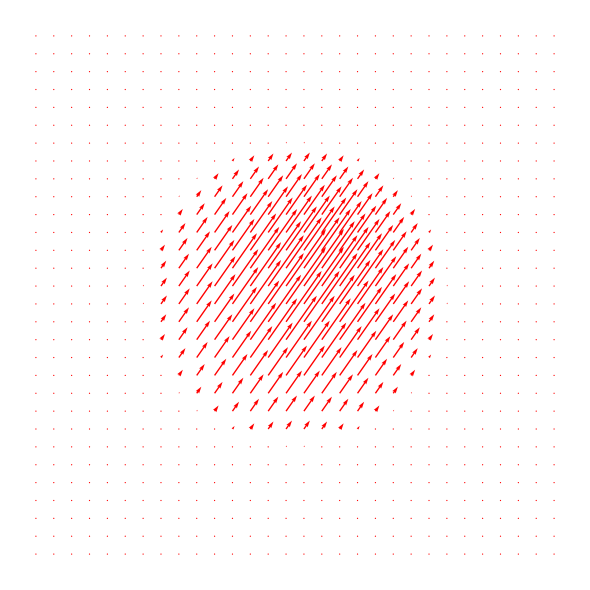
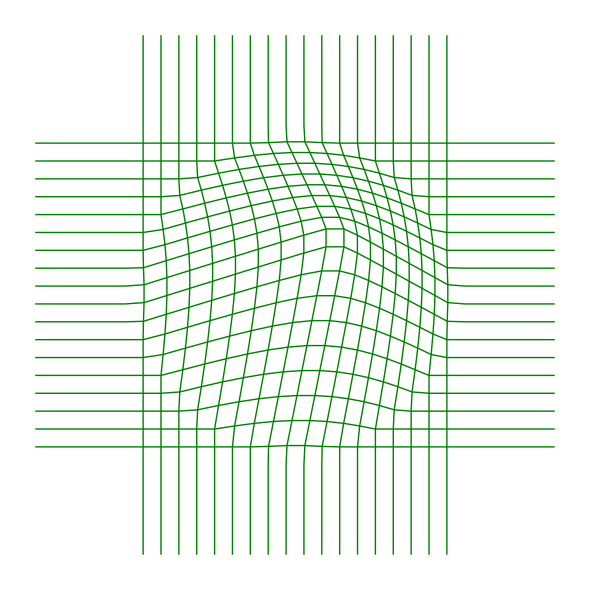

These charts were generated, in order, by the following Python code:
import numpy as np
import matplotlib.pyplot as plt

# ------------------- Parameters -------------------
# Grid parameters
num_points = 30  # Number of points along each axis
x_min, x_max = 0, 1
y_min, y_max = 0, 1

# Deformation parameters
deformation_center = np.array([0.5, 0.5])  # Center of deformation
deformation_radius = 0.3  # Radius of the deformation area
deformation_strength = 0.12  # Magnitude of deformation

# ------------------- Define the Grid -------------------
x, y = np.meshgrid(
    np.linspace(x_min, x_max, num_points),
    np.linspace(y_min, y_max, num_points)
)

# Flatten the grid for easier computation
points = np.vstack([x.ravel(), y.ravel()]).T

# ------------------- Define the Localized Diagonal Deformation Vector Field (DFV) -------------------
def localized_diagonal_deformation(p, center, radius, strength):
    """
    Apply a simple localized diagonal deformation: displacement equally in x and y directions
    within a circular region.
    
    Parameters:
        p (ndarray): Array of points with shape (N, 2).
        center (ndarray): Center of the deformation (x, y).
        radius (float): Radius of the deformation area.
        strength (float): Magnitude of the deformation.
        
    Returns:
        u (ndarray): Deformation in the x-direction.
        v (ndarray): Deformation in the y-direction.
    """
    # Compute distance from each point to the center
    distances = np.linalg.norm(p - center, axis=1)
    
    # Initialize deformation vectors
    u = np.zeros_like(distances)
    v = np.zeros_like(distances)
    
    # Apply deformation only to points within the radius
    mask = distances <= radius
    # Diagonal deformation: equal displacement in x and y
    u[mask] = strength*0.7 * (1 - distances[mask] / radius)
    v[mask] = strength * (1 - distances[mask] / radius)
    
    return u, v

# Get deformation vectors
u, v = localized_diagonal_deformation(points, deformation_center, deformation_radius, deformation_strength)

# Reshape deformation vectors to grid shape
u_grid = u.reshape(x.shape)
v_grid = v.reshape(y.shape)

# ------------------- Apply the Deformation to the Grid -------------------
x_def = x + u_grid
y_def = y + v_grid

# ------------------- Plot 1: DFV Arrows on the Entire Grid -------------------
plt.figure(figsize=(6, 6))
plt.quiver(x, y, u_grid, v_grid, color='red', angles='xy', scale_units='xy', scale=1)
plt.gca().set_aspect('equal')  # Maintain aspect ratio
plt.axis('off')  # Remove axes for LaTeX compatibility
plt.tight_layout()
plt.savefig('dfv_arrows_localized.png', dpi=300, bbox_inches='tight', pad_inches=0)
plt.close()

# ------------------- Plot 2: Deformed Grid Only -------------------
# Identify grid lines that pass through the deformation area
# We'll consider a grid line affected if any of its points are within the deformation radius

# Function to determine if a grid line is affected
def is_line_affected(line_coords, center, radius):
    distances = np.linalg.norm(line_coords - center, axis=1)
    return np.any(distances <= radius)

# Determine affected rows and columns
affected_rows = []
affected_cols = []

for i in range(num_points):
    # Extract row points
    row = points[i * num_points:(i + 1) * num_points]
    if is_line_affected(row, deformation_center, deformation_radius):
        affected_rows.append(i)
        
    # Extract column points
    col = points[i::num_points]
    if is_line_affected(col, deformation_center, deformation_radius):
        affected_cols.append(i)

# Plotting the deformed grid lines only
plt.figure(figsize=(6, 6))

# Plot Deformed Rows in Green
for i in affected_rows:
    plt.plot(x_def[i, :], y_def[i, :], color='green', linewidth=1, linestyle='-')

# Plot Deformed Columns in Green
for j in affected_cols:
    plt.plot(x_def[:, j], y_def[:, j], color='green', linewidth=1, linestyle='-')

plt.gca().set_aspect('equal')  # Maintain aspect ratio
plt.axis('off')  # Remove axes for LaTeX compatibility
plt.tight_layout()
plt.savefig('dfv_grid_deformed_only.svg', dpi=300, bbox_inches='tight', pad_inches=0)
plt.close()
